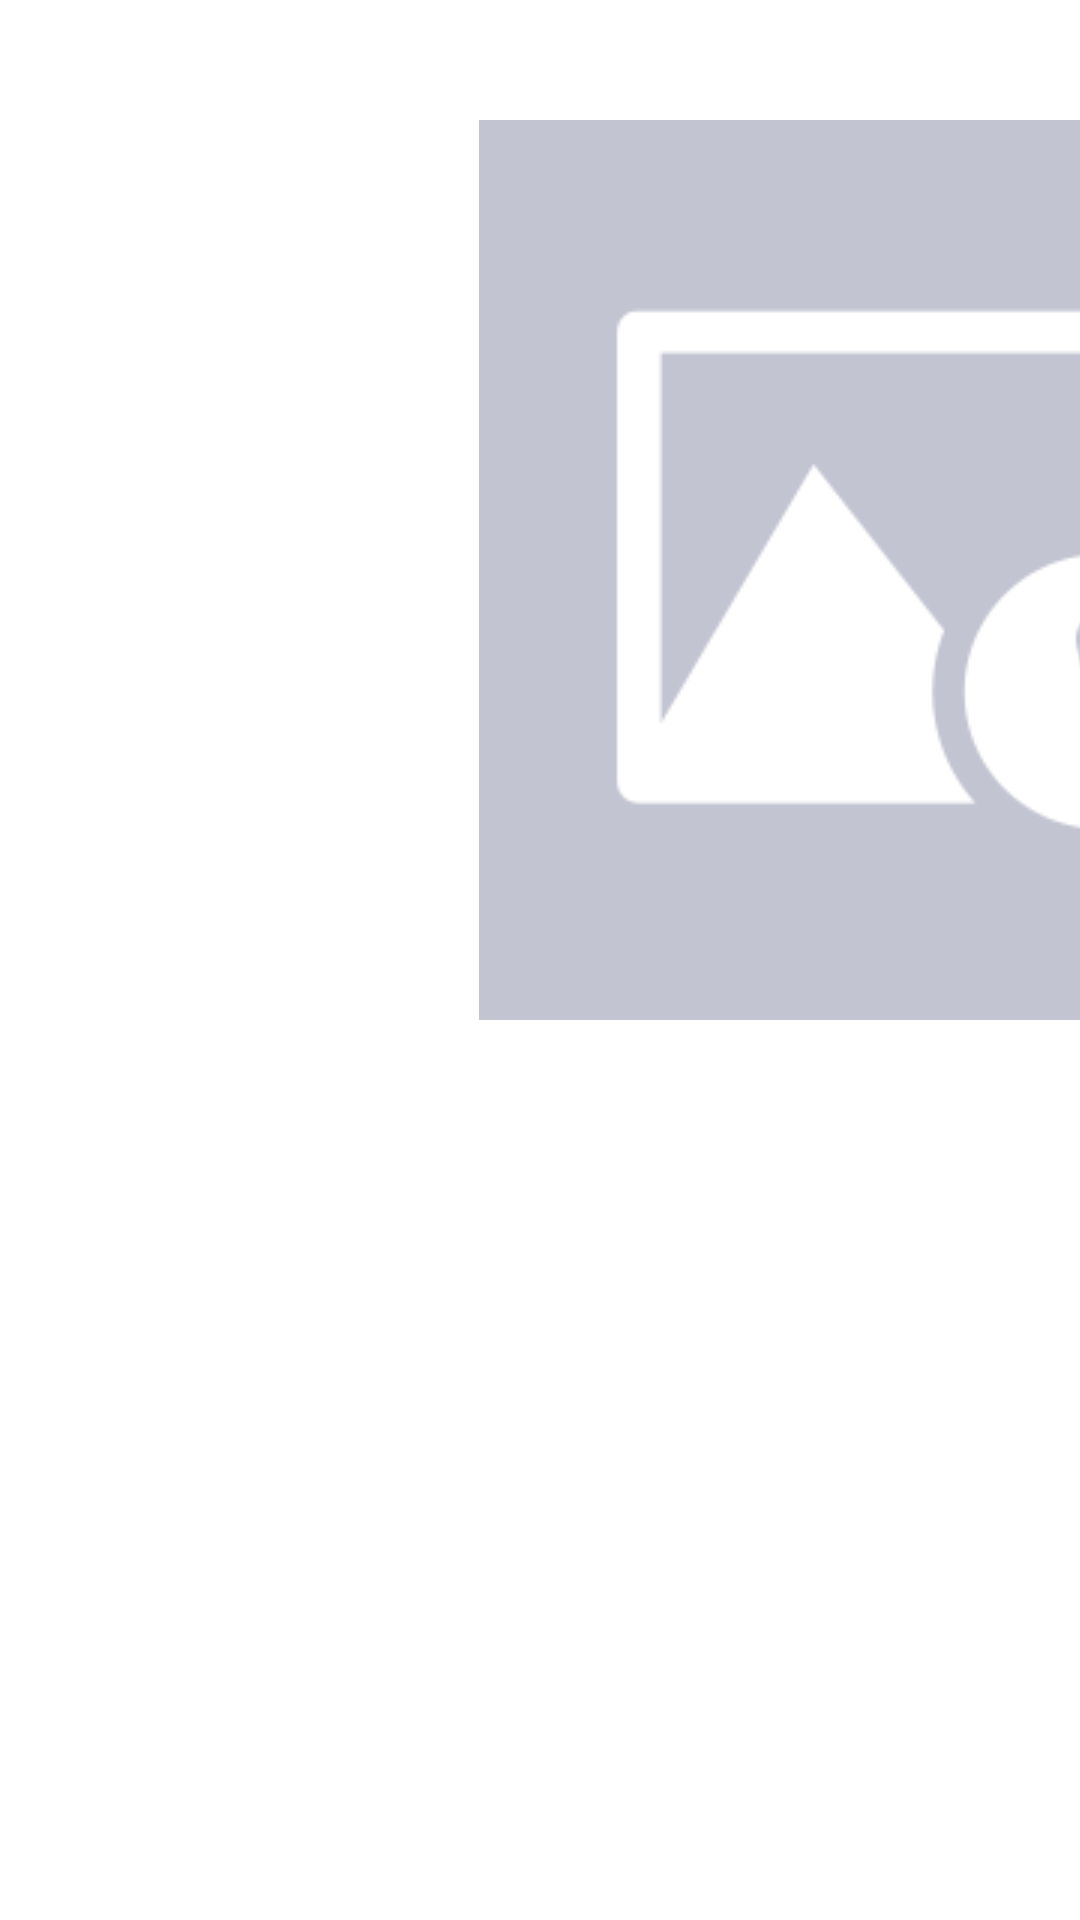

Here is an Android app screen rendered from its layout file. Give the layout XML and the strings, colors and styles it references.
<!-- AndroidManifest.xml: application theme AppTheme -->
<!-- res/layout/layout_car_view.xml -->
<?xml version="1.0" encoding="utf-8"?>
<RelativeLayout xmlns:android="http://schemas.android.com/apk/res/android"
    android:layout_width="match_parent"
    android:layout_height="match_parent"
    android:background="@color/color_white">

    <ImageView
        android:id="@+id/imv_carView"
        android:layout_width="300dp"
        android:layout_height="300dp"
        android:layout_alignParentEnd="true"
        android:layout_marginTop="40dp"
        android:layout_marginEnd="-100dp"
        android:src="@mipmap/icon_glide_default" />

    <Button
        android:id="@+id/bt_closeView"
        android:layout_width="100dp"
        android:layout_height="wrap_content"
        android:layout_centerVertical="true"
        android:layout_marginStart="30dp"
        android:layout_toEndOf="@+id/imv_carView"
        android:text="关闭"
        android:textSize="14sp" />
</RelativeLayout>
<!-- resources referenced by this layout -->
<resources>
  <color name="color_white">#FFFFFF</color>
  <!-- mipmap icon_glide_default: png bitmap (mipmap-xxhdpi, 5630 bytes) -->
  <style name="AppTheme" parent="Theme.AppCompat.Light.NoActionBar">
          
          <item name="colorPrimary">@color/colorPrimary</item>
          <item name="colorPrimaryDark">@color/colorPrimaryDark</item>
          <item name="colorAccent">@color/colorAccent</item>
          <item name="android:fitsSystemWindows">true</item>
      </style>
  <color name="colorPrimary">#008577</color>
  <color name="colorPrimaryDark">#00574B</color>
  <color name="colorAccent">#D81B60</color>
</resources>
